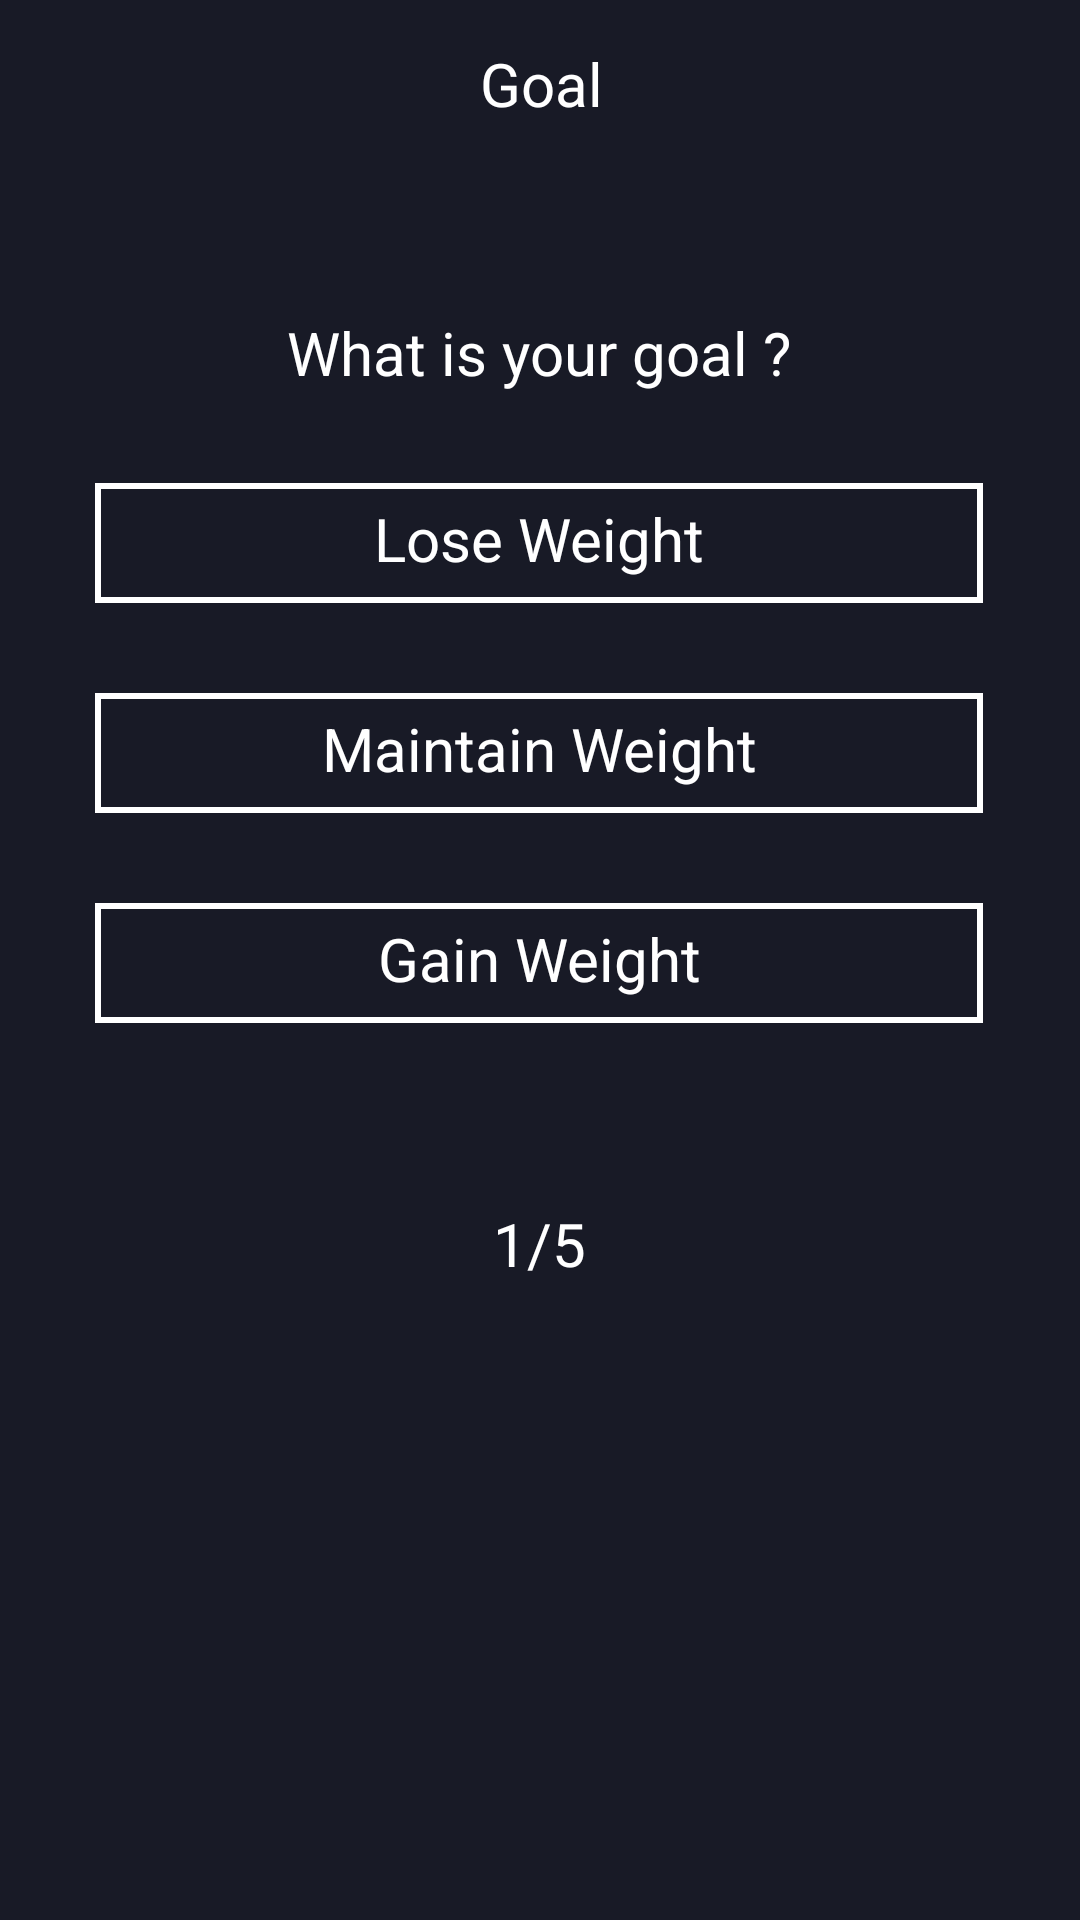

Write the Android layout XML for this screen, with the resource values it uses.
<!-- AndroidManifest.xml: application theme Theme.My_App -->
<!-- res/layout/activity_question1.xml -->
<?xml version="1.0" encoding="utf-8"?>
<androidx.coordinatorlayout.widget.CoordinatorLayout xmlns:android="http://schemas.android.com/apk/res/android"
    xmlns:app="http://schemas.android.com/apk/res-auto"
    xmlns:tools="http://schemas.android.com/tools"
    android:layout_width="match_parent"
    android:layout_height="match_parent"
    android:background="@color/background"
    tools:context=".my_app.Activity.question_1">

    <androidx.constraintlayout.widget.ConstraintLayout
        android:id="@+id/toolbar_layout"
        android:layout_width="match_parent"
        android:layout_height="50dp"
        android:background="@color/background"
        >

        <TextView
            android:id="@+id/profile"
            android:layout_width="wrap_content"
            android:layout_height="wrap_content"
            android:layout_marginStart="150dp"
            android:text="Goal"
            android:textAlignment="center"
            android:gravity="center_horizontal"
            android:textColor="@color/text_view"
            android:textSize="20sp"
            app:layout_anchor="@+id/toolbar_layout"
            app:layout_anchorGravity="center"
            app:layout_constraintBottom_toBottomOf="@+id/arrow"
            app:layout_constraintStart_toEndOf="@+id/arrow"
            app:layout_constraintTop_toTopOf="@+id/arrow" />

        <ImageView
            android:id="@+id/arrow"
            android:layout_width="wrap_content"
            android:layout_height="wrap_content"
            android:layout_marginStart="10dp"
            android:layout_marginTop="5dp"
            android:layout_marginEnd="50dp"
            app:layout_constraintBottom_toBottomOf="parent"
            app:layout_constraintEnd_toStartOf="@+id/profile"
            app:layout_constraintStart_toStartOf="parent"
            app:layout_constraintTop_toTopOf="parent"
            app:srcCompat="@drawable/ic_backarrow" />

        <ImageView
            android:id="@+id/next_arrow"
            android:layout_width="wrap_content"
            android:layout_height="wrap_content"
            android:layout_marginStart="138dp"
            app:layout_constraintBottom_toBottomOf="@+id/profile"
            app:layout_constraintStart_toEndOf="@+id/profile"
            app:layout_constraintTop_toTopOf="@+id/profile"
            app:srcCompat="@drawable/ic_next" />
    </androidx.constraintlayout.widget.ConstraintLayout>

    <androidx.constraintlayout.widget.ConstraintLayout
        android:id="@+id/constraintLayout"
        android:layout_width="match_parent"
        android:layout_height="match_parent"
        app:layout_anchor="@+id/constraintLayout"
        app:layout_anchorGravity="center"
        app:layout_constraintEnd_toEndOf="parent"
        app:layout_constraintStart_toStartOf="parent">

        <TextView
            android:id="@+id/textView_goal"
            android:layout_width="wrap_content"
            android:layout_height="wrap_content"
            android:layout_marginTop="104dp"
            android:text="What is your goal ?"
            android:textColor="@color/text_view"
            android:textSize="20sp"
            app:layout_constraintEnd_toEndOf="parent"
            app:layout_constraintHorizontal_bias="0.498"
            app:layout_constraintStart_toStartOf="parent"
            app:layout_constraintTop_toTopOf="parent"
            tools:textAlignment="center" />

        <TextView
            android:id="@+id/txt_lose"
            android:layout_width="296dp"
            android:layout_height="40dp"
            android:layout_marginTop="30dp"
            android:background="@drawable/rectangle_shape"
            android:paddingTop="5dp"
            android:text="Lose Weight"
            android:gravity="center_horizontal"
            android:textColor="@color/text_view"
            android:textSize="20sp"
            app:layout_constraintEnd_toEndOf="@+id/textView_goal"
            app:layout_constraintStart_toStartOf="@+id/textView_goal"
            app:layout_constraintTop_toBottomOf="@+id/textView_goal"
            tools:textAlignment="center" />

        <TextView
            android:id="@+id/txt_maintain"
            android:layout_width="296dp"
            android:layout_height="40dp"
            android:layout_marginTop="30dp"
            android:background="@drawable/rectangle_shape"
            android:paddingTop="5dp"
            android:text="Maintain Weight"
            android:gravity="center_horizontal"
            android:textColor="@color/text_view"
            android:textSize="20sp"
            app:layout_constraintEnd_toEndOf="@+id/txt_lose"
            app:layout_constraintStart_toStartOf="@+id/txt_lose"
            app:layout_constraintTop_toBottomOf="@+id/txt_lose"
            tools:textAlignment="center" />

        <TextView
            android:id="@+id/txt_gain"
            android:layout_width="296dp"
            android:layout_height="40dp"
            android:layout_marginTop="30dp"
            android:background="@drawable/rectangle_shape"
            android:paddingTop="5dp"
            android:text="Gain Weight"
            android:textColor="@color/text_view"
            android:gravity="center_horizontal"
            android:textSize="20sp"
            app:layout_constraintEnd_toEndOf="@+id/txt_maintain"
            app:layout_constraintStart_toStartOf="@+id/txt_maintain"
            app:layout_constraintTop_toBottomOf="@+id/txt_maintain"
            tools:textAlignment="center" />

        <TextView
            android:id="@+id/textView5"
            android:layout_width="wrap_content"
            android:layout_height="wrap_content"
            android:layout_marginTop="60dp"
            android:text="1/5"
            android:textAlignment="center"
            android:textColor="@color/text_view"
            android:textSize="20sp"
            app:layout_constraintEnd_toEndOf="@+id/txt_gain"
            app:layout_constraintHorizontal_bias="0.501"
            app:layout_constraintStart_toStartOf="@+id/txt_gain"
            app:layout_constraintTop_toBottomOf="@+id/txt_gain" />

    </androidx.constraintlayout.widget.ConstraintLayout>


</androidx.coordinatorlayout.widget.CoordinatorLayout>
<!-- resources referenced by this layout -->
<resources>
  <color name="background">#181a26</color>
  <color name="text_view">#FFFFFF</color>
  <!-- drawable rectangle_shape (drawable) -->
  <?xml version="1.0" encoding="utf-8"?>
  <shape xmlns:android="http://schemas.android.com/apk/res/android"
      android:shape="rectangle">
      <stroke
          android:width="2dp"
          android:height="2dp"
          android:color="@color/white"
          >
          <size android:height="5dp"
              android:width="10dp"/>
      </stroke>
  </shape>
  <style name="Theme.My_App" parent="Theme.MaterialComponents.DayNight.NoActionBar">
          
          <item name="colorPrimary">@color/purple_500</item>
          <item name="colorPrimaryVariant">@color/purple_700</item>
          <item name="colorOnPrimary">@color/white</item>
          
          <item name="colorSecondary">@color/teal_200</item>
          <item name="colorSecondaryVariant">@color/teal_700</item>
          <item name="colorOnSecondary">@color/black</item>
          
          <item name="android:statusBarColor">?attr/colorPrimaryVariant</item>
          
      </style>
  <color name="white">#FFFFFF</color>
  <color name="purple_500">#FF6200EE</color>
  <color name="purple_700">#4F9AFE</color>
  <color name="teal_200">#FF03DAC5</color>
  <color name="teal_700">#FF018786</color>
  <color name="black">#FF000000</color>
</resources>
